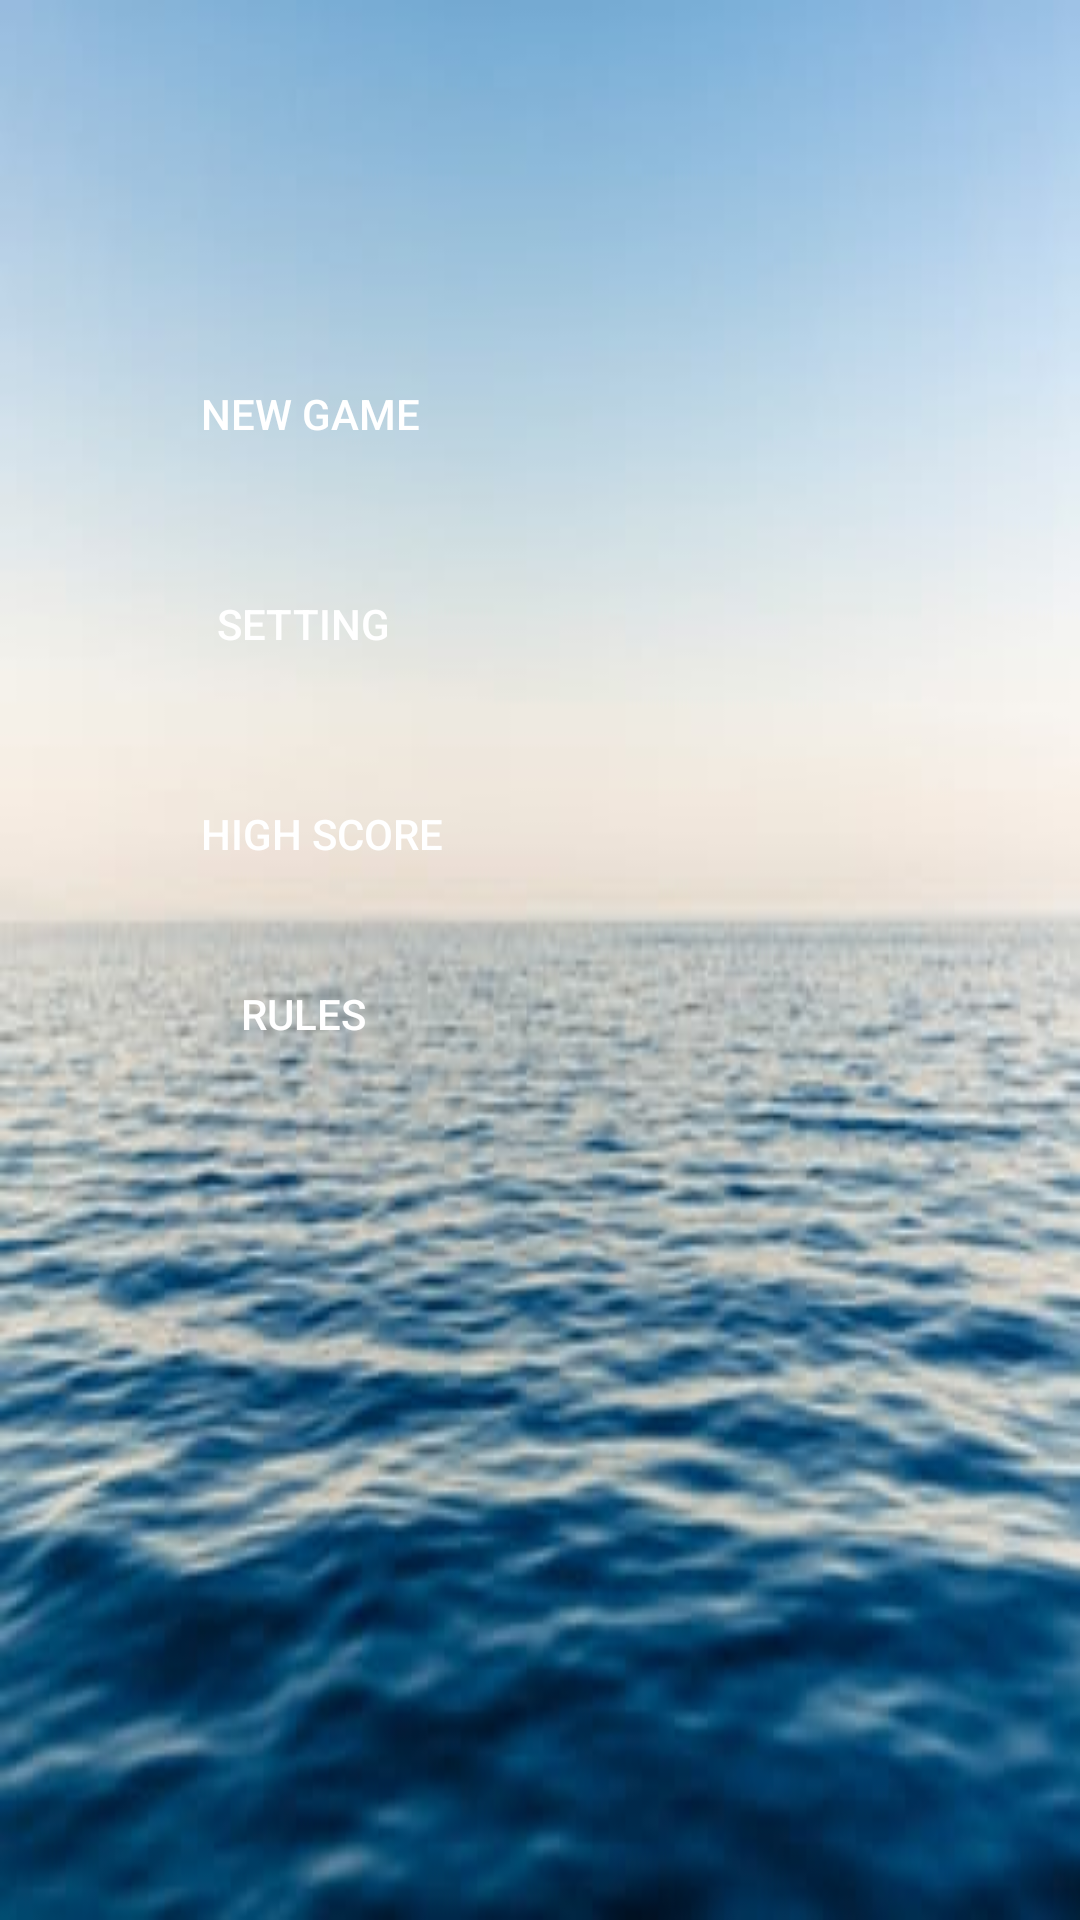

Reconstruct the res/layout file that produces this screen, plus the resources it refers to.
<!-- AndroidManifest.xml: application theme AppTheme -->
<!-- res/layout/activity_main.xml -->
<?xml version="1.0" encoding="utf-8"?>
<RelativeLayout
    xmlns:android="http://schemas.android.com/apk/res/android"
    xmlns:app="http://schemas.android.com/apk/res-auto"
    xmlns:tools="http://schemas.android.com/tools"
    android:id="@+id/constraint_layout"
    android:layout_width="match_parent"
    android:background="@drawable/background1"
    android:layout_height="match_parent"

    android:orientation="vertical"
    tools:context="com.game.koushikm.othellomarine.MainActivity">
    <Button
        android:id="@+id/button1"
        android:layout_width="wrap_content"
        android:layout_height="wrap_content"
        android:padding="10dp"
        android:textColor="#ffffff"
        android:onClick="doThis1"
        android:background="@drawable/mybutton"
        android:text="New game"
        android:layout_alignParentTop="true"
        android:layout_alignParentStart="true"
        android:layout_marginStart="57dp"
        android:layout_marginTop="114dp" />

    <Button
        android:id="@+id/button2"
        android:onClick="doThis2"
        android:layout_below="@id/button1"
        android:layout_width="wrap_content"
        android:layout_height="wrap_content"
        android:padding="10dp"
        android:textColor="#ffffff"
        android:background="@drawable/mybutton"
        android:text="setting"
        android:layout_alignParentTop="true"
        android:layout_alignParentStart="true"
        android:layout_marginStart="57dp"
        android:layout_marginTop="184dp" />


    <Button
        android:id="@+id/button3"
        android:layout_below="@id/button1"
        android:layout_width="wrap_content"
        android:layout_height="wrap_content"
        android:padding="10dp"
        android:textColor="#ffffff"
        android:background="@drawable/mybutton"
        android:text="High Score"
        android:onClick="highScore"
        android:layout_alignParentTop="true"
        android:layout_alignParentStart="true"
        android:layout_marginStart="57dp"
        android:layout_marginTop="254dp" />
    <Button
        android:id="@+id/button48"
        android:onClick="rules"
        android:layout_below="@id/button3"
        android:layout_width="wrap_content"
        android:layout_height="wrap_content"
        android:padding="10dp"
        android:textColor="#ffffff"
        android:background="@drawable/mybutton"
        android:text="rules"
        android:layout_alignParentTop="true"
        android:layout_alignParentStart="true"
        android:layout_marginStart="57dp"
        android:layout_marginTop="314dp" />


</RelativeLayout>
<!-- resources referenced by this layout -->
<resources>
  <!-- drawable background1: jpg bitmap (drawable, 18668 bytes) -->
  <style name="AppTheme" parent="Theme.AppCompat.Light.DarkActionBar">
          
          <item name="colorPrimary">@color/colorPrimary</item>
          <item name="colorPrimaryDark">@color/colorPrimaryDark</item>
          <item name="colorAccent">@color/colorAccent</item>
      </style>
  <!-- not gathered from this repository: default colours our renderer supplied (Android Studio template values) -->
  <color name="colorPrimary">#FF6200EE</color>
  <color name="colorPrimaryDark">#FF3700B3</color>
  <color name="colorAccent">#FF03DAC5</color>
</resources>
